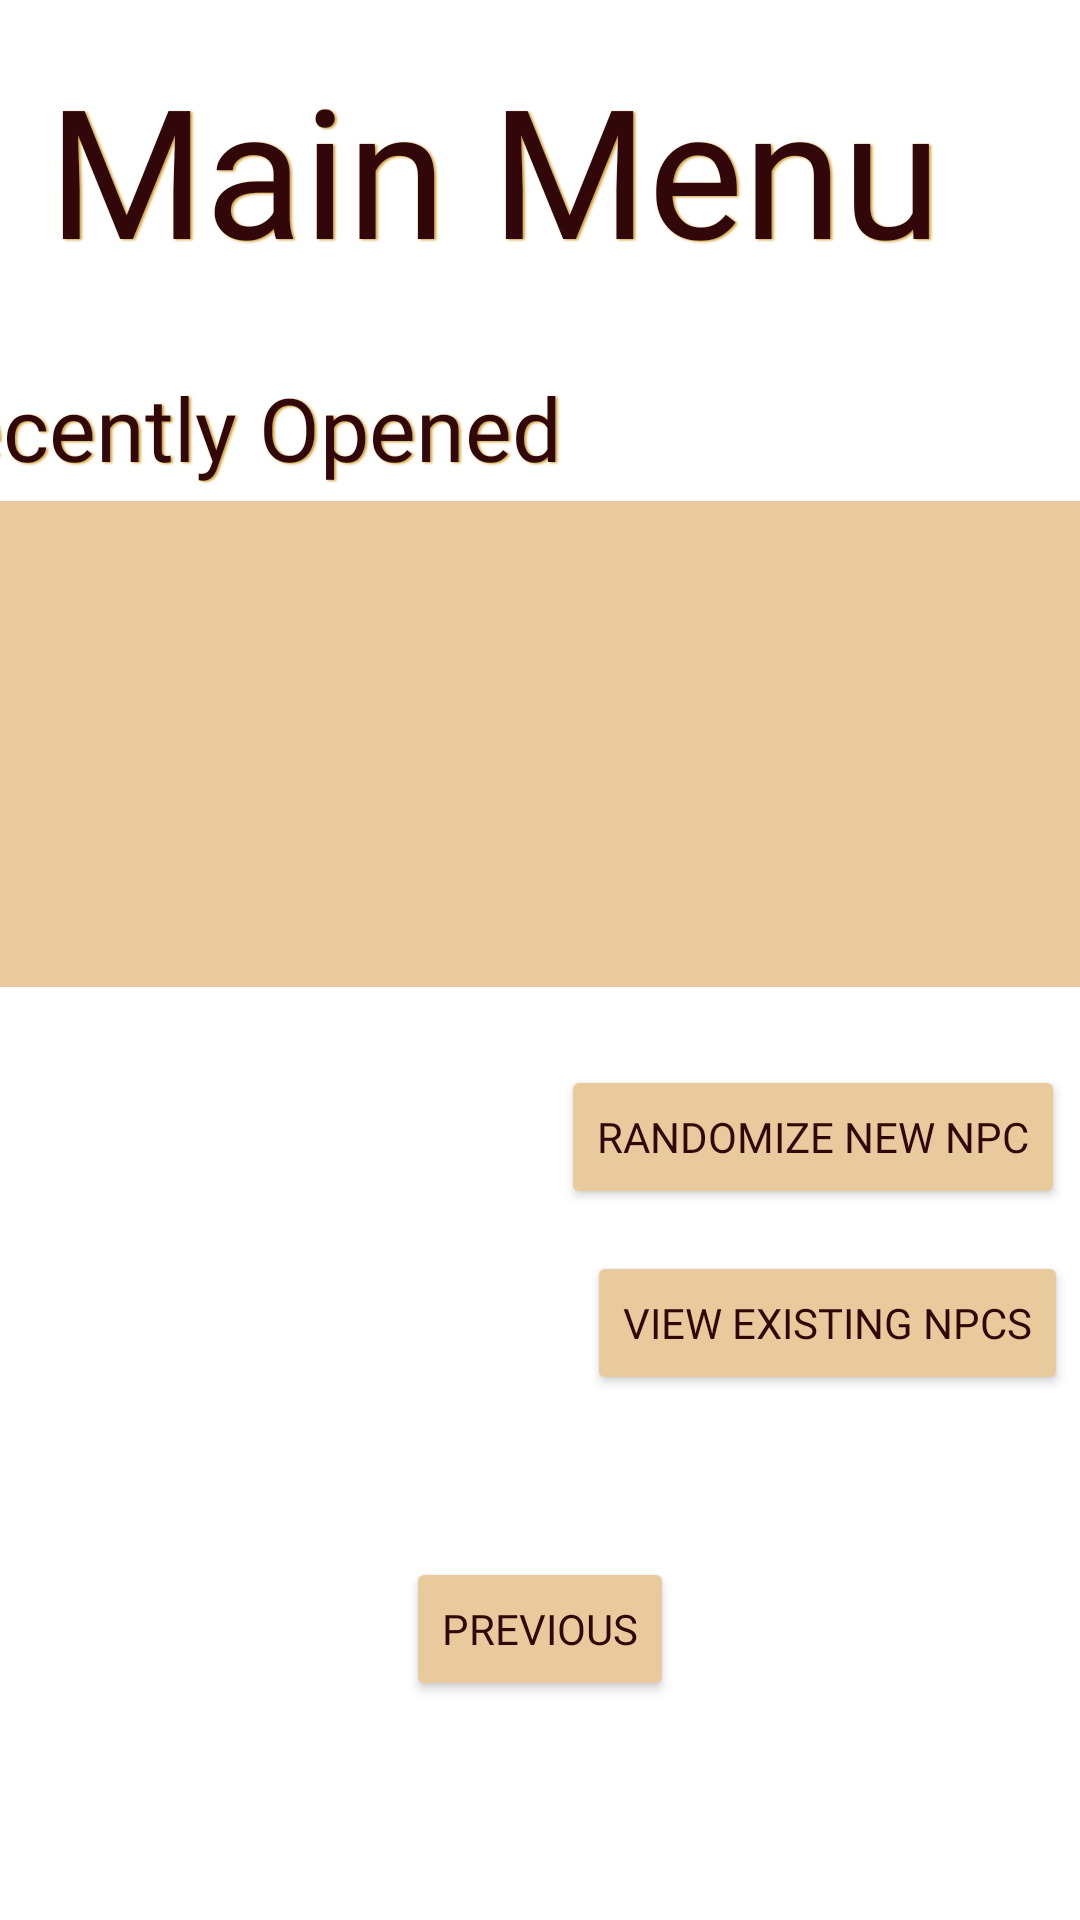

Layout XML and referenced resources for this Android screen:
<!-- AndroidManifest.xml: application theme Theme.NPCMancer -->
<!-- res/layout/fragment_second.xml -->
<?xml version="1.0" encoding="utf-8"?>
<androidx.constraintlayout.widget.ConstraintLayout xmlns:android="http://schemas.android.com/apk/res/android"
    xmlns:app="http://schemas.android.com/apk/res-auto"
    xmlns:tools="http://schemas.android.com/tools"
    android:layout_width="match_parent"
    android:layout_height="match_parent"
    tools:context=".SecondFragment">

    <TextView
        android:id="@+id/textview_second"
        android:layout_width="wrap_content"
        android:layout_height="wrap_content"
        app:layout_constraintBottom_toTopOf="@id/button_second"
        app:layout_constraintEnd_toEndOf="parent"
        app:layout_constraintStart_toStartOf="parent"
        app:layout_constraintTop_toTopOf="parent"
        app:layout_constraintVertical_bias="1.0" />

    <Button
        android:id="@+id/button_second"
        android:layout_width="wrap_content"
        android:layout_height="wrap_content"
        android:layout_marginTop="500dp"
        android:backgroundTint="#E8CA9C"
        android:fontFamily="@font/mrseav9family"
        android:text="@string/previous"
        android:textColor="#320709"
        app:layout_constraintEnd_toEndOf="parent"
        app:layout_constraintStart_toStartOf="parent"
        app:layout_constraintTop_toBottomOf="@id/textview_second" />

    <TextView
        android:id="@+id/textView"
        android:layout_width="353dp"
        android:layout_height="105dp"
        android:layout_marginStart="16dp"
        android:layout_marginTop="16dp"
        android:fontFamily="@font/mrseav9family"
        android:shadowColor="#CFA030"
        android:shadowDx="1.5"
        android:shadowDy="1.3"
        android:shadowRadius="1.6"
        android:text="Main Menu"
        android:textColor="#320709"
        android:textSize="60sp"
        app:layout_constraintStart_toStartOf="parent"
        app:layout_constraintTop_toTopOf="parent" />

    <ScrollView
        android:id="@+id/scrollView2"
        android:layout_width="374dp"
        android:layout_height="162dp"
        android:layout_marginStart="16dp"
        android:layout_marginEnd="21dp"
        android:layout_marginBottom="190dp"
        android:background="#E8CA9C"
        android:visibility="visible"
        app:layout_constraintBottom_toTopOf="@+id/button_second"
        app:layout_constraintEnd_toEndOf="parent"
        app:layout_constraintStart_toStartOf="parent">

        <LinearLayout
            android:layout_width="match_parent"
            android:layout_height="wrap_content"
            android:orientation="vertical">

        </LinearLayout>
    </ScrollView>

    <TextView
        android:id="@+id/textView2"
        android:layout_width="353dp"
        android:layout_height="105dp"
        android:layout_marginTop="2dp"
        android:layout_marginEnd="40dp"
        android:fontFamily="@font/mrseav9family"
        android:shadowColor="#CFA030"
        android:shadowDx="1.5"
        android:shadowDy="1.3"
        android:shadowRadius="1.6"
        android:text="Recently Opened"
        android:textColor="#320709"
        android:textSize="29.26sp"
        app:layout_constraintEnd_toEndOf="parent"
        app:layout_constraintTop_toBottomOf="@+id/textView" />

    <Button
        android:id="@+id/button"
        android:layout_width="wrap_content"
        android:layout_height="wrap_content"
        android:layout_marginTop="26dp"
        android:layout_marginEnd="5dp"
        android:backgroundTint="#E8CA9C"
        android:fontFamily="@font/mrseav9family"
        android:text="Randomize New NPC"
        android:textColor="#320709"
        app:layout_constraintEnd_toEndOf="parent"
        app:layout_constraintTop_toBottomOf="@+id/scrollView2" />

    <Button
        android:id="@+id/button2"
        android:layout_width="wrap_content"
        android:layout_height="wrap_content"
        android:layout_marginTop="88dp"
        android:layout_marginEnd="4dp"
        android:backgroundTint="#E8CA9C"
        android:fontFamily="@font/mrseav9family"
        android:text="View Existing NPCs"
        android:textColor="#320709"
        app:layout_constraintEnd_toEndOf="parent"
        app:layout_constraintTop_toBottomOf="@+id/scrollView2" />
</androidx.constraintlayout.widget.ConstraintLayout>
<!-- resources referenced by this layout -->
<resources>
  <string name="previous">Previous</string>
  <style name="Theme.NPCMancer" parent="Theme.MaterialComponents.DayNight.DarkActionBar">
          
          <item name="colorPrimary">@color/purple_500</item>
          <item name="colorPrimaryVariant">@color/purple_700</item>
          <item name="colorOnPrimary">@color/white</item>
          
          <item name="colorSecondary">@color/teal_200</item>
          <item name="colorSecondaryVariant">@color/teal_700</item>
          <item name="colorOnSecondary">@color/black</item>
          
          <item name="android:statusBarColor" tools:targetApi="l">?attr/colorPrimaryVariant</item>
          
      </style>
  <color name="purple_500">#FF6200EE</color>
  <color name="purple_700">#FF3700B3</color>
  <color name="white">#FFFFFFFF</color>
  <color name="teal_200">#FF03DAC5</color>
  <color name="teal_700">#FF018786</color>
  <color name="black">#FF000000</color>
</resources>
